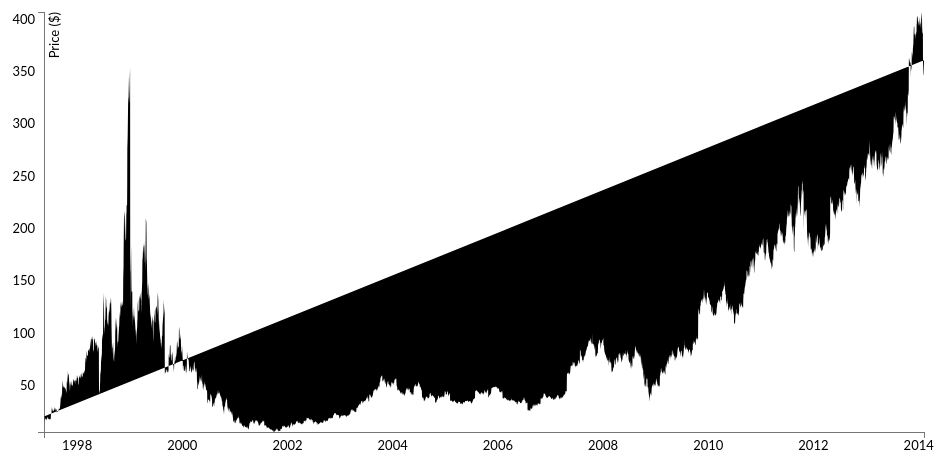
D3 v3 page, settled after 480 driven frames (8 s of simulated time); the page loaded 1 data file(s).


var margin = 40,
    width = 960 - margin*2,
    height = 500 - margin*2;
var xScale = d3.time.scale()
    .range([0, width])
    .nice(d3.time.year);
var yScale = d3.scale.linear()
    .range([height, 0])
    .nice();
var xAxis = d3.svg.axis()
    .scale(xScale)
    .orient("bottom");
var yAxis = d3.svg.axis()
    .scale(yScale)
    .orient("left");
var line = d3.svg.line()
    .x(function(d) { return xScale(d.date); })
    .y(function(d) { return yScale(d.close); });
var graph = d3.select("#graph")
    .attr("width", width + margin*2)
    .attr("height", height + margin*2)
  .append("g")
    .attr("transform", "translate(" + margin + "," + margin + ")");
d3.csv("amzn.csv", function(error, data) {
  data.forEach(function(d) {
    d.date = d3.time.format("%Y-%m-%d").parse(d.date);
    d.close = +d.close;
  });
  xScale.domain(d3.extent(data, function(d) { return d.date; }));
  yScale.domain(d3.extent(data, function(d) { return d.close; }));
  graph.append("g")
      .attr("class", "x axis")
      .attr("transform", "translate(0," + height + ")")
      .call(xAxis);
  graph.append("g")
      .attr("class", "y axis")
      .call(yAxis)
    .append("text")
      .attr("transform", "rotate(-90)")
      .attr("y", 6)
      .attr("dy", ".71em")
      .style("text-anchor", "end")
      .text("Price ($)");
  graph.append("path")
      .datum(data)
      .attr("class", "line")
      .attr("d", line);
});


                function InitChart() {
                    var data = [{
    "sale": "202",
    "year": "2000"
}, {
    "sale": "215",
    "year": "2002"
}, {
    "sale": "179",
    "year": "2004"
}, {
    "sale": "199",
    "year": "2006"
}, {
    "sale": "134",
    "year": "2008"
}, {
    "sale": "176",
    "year": "2010"
}];

var data2 = [{
    "sale": "152",
    "year": "2000"
}, {
    "sale": "189",
    "year": "2002"
}, {
    "sale": "179",
    "year": "2004"
}, {
    "sale": "199",
    "year": "2006"
}, {
    "sale": "134",
    "year": "2008"
}, {
    "sale": "176",
    "year": "2010"
}];

var vis = d3.select("#visualisation"),
    WIDTH = 1000,
    HEIGHT = 500,
    MARGINS = {
        top: 20,
        right: 20,
        bottom: 20,
        left: 50
    },

xScale = d3.scale.linear().range([MARGINS.left, WIDTH - MARGINS.right]).domain([2000, 2010]),

yScale = d3.scale.linear().range([HEIGHT - MARGINS.top, MARGINS.bottom]).domain([134, 215]),

xAxis = d3.svg.axis()
    .scale(xScale),
  
yAxis = d3.svg.axis()
    .scale(yScale)
    .orient("left");    

vis.append("svg:g")
    .attr("class", "x axis")
    .attr("transform", "translate(0," + (HEIGHT - MARGINS.bottom) + ")")
    .call(xAxis);

vis.append("svg:g")
    .attr("class", "y axis")
    .attr("transform", "translate(" + (MARGINS.left) + ",0)")
    .call(yAxis);

var lineGen = d3.svg.line()
  .x(function(d) {
    return xScale(d.year);
  })
  .y(function(d) {
    return yScale(d.sale);
  });

vis.append('svg:path')
  .attr('d', lineGen(data))
  .attr('stroke', 'green')
  .attr('stroke-width', 2)
  .attr('fill', 'none');

vis.append('svg:path')
  .attr('d', lineGen(data2))
  .attr('stroke', 'blue')
  .attr('stroke-width', 2)
  .attr('fill', 'none');


                InitChart();
            

### data: amzn.csv
date, close
2014-02-07, 361.1
2014-02-06, 354.6
2014-02-05, 346.4
2014-02-04, 347.9
2014-02-03, 346.1
2014-01-31, 358.7
2014-01-30, 403
2014-01-29, 384.2
2014-01-28, 394.4
2014-01-27, 386.3
2014-01-24, 387.6
2014-01-23, 399.9
2014-01-22, 404.5
2014-01-21, 407.1
2014-01-17, 399.6
2014-01-16, 395.8
2014-01-15, 395.9
2014-01-14, 397.5
2014-01-13, 391
2014-01-10, 397.7
2014-01-09, 401
2014-01-08, 401.9
2014-01-07, 398
2014-01-06, 393.6
2014-01-03, 396.4
2014-01-02, 398
2013-12-31, 398.8
2013-12-30, 393.4
2013-12-27, 398.1
2013-12-26, 404.4
2013-12-24, 399.2
2013-12-23, 402.9
2013-12-20, 402.2
2013-12-19, 395.2
2013-12-18, 396
2013-12-17, 387.6
2013-12-16, 389
2013-12-13, 384.2
2013-12-12, 381.2
2013-12-11, 382.2
2013-12-10, 387.8
2013-12-09, 384.9
2013-12-06, 386.9
2013-12-05, 384.5
2013-12-04, 386
2013-12-03, 384.7
2013-12-02, 392.3
2013-11-29, 393.6
2013-11-27, 386.7
2013-11-26, 381.4
2013-11-25, 376.6
2013-11-22, 372.3
2013-11-21, 368.9
2013-11-20, 362.6
2013-11-19, 364.9
2013-11-18, 366.2
2013-11-15, 369.2
2013-11-14, 367.4
2013-11-13, 356.2
2013-11-12, 349.5
... 4,142 more rows